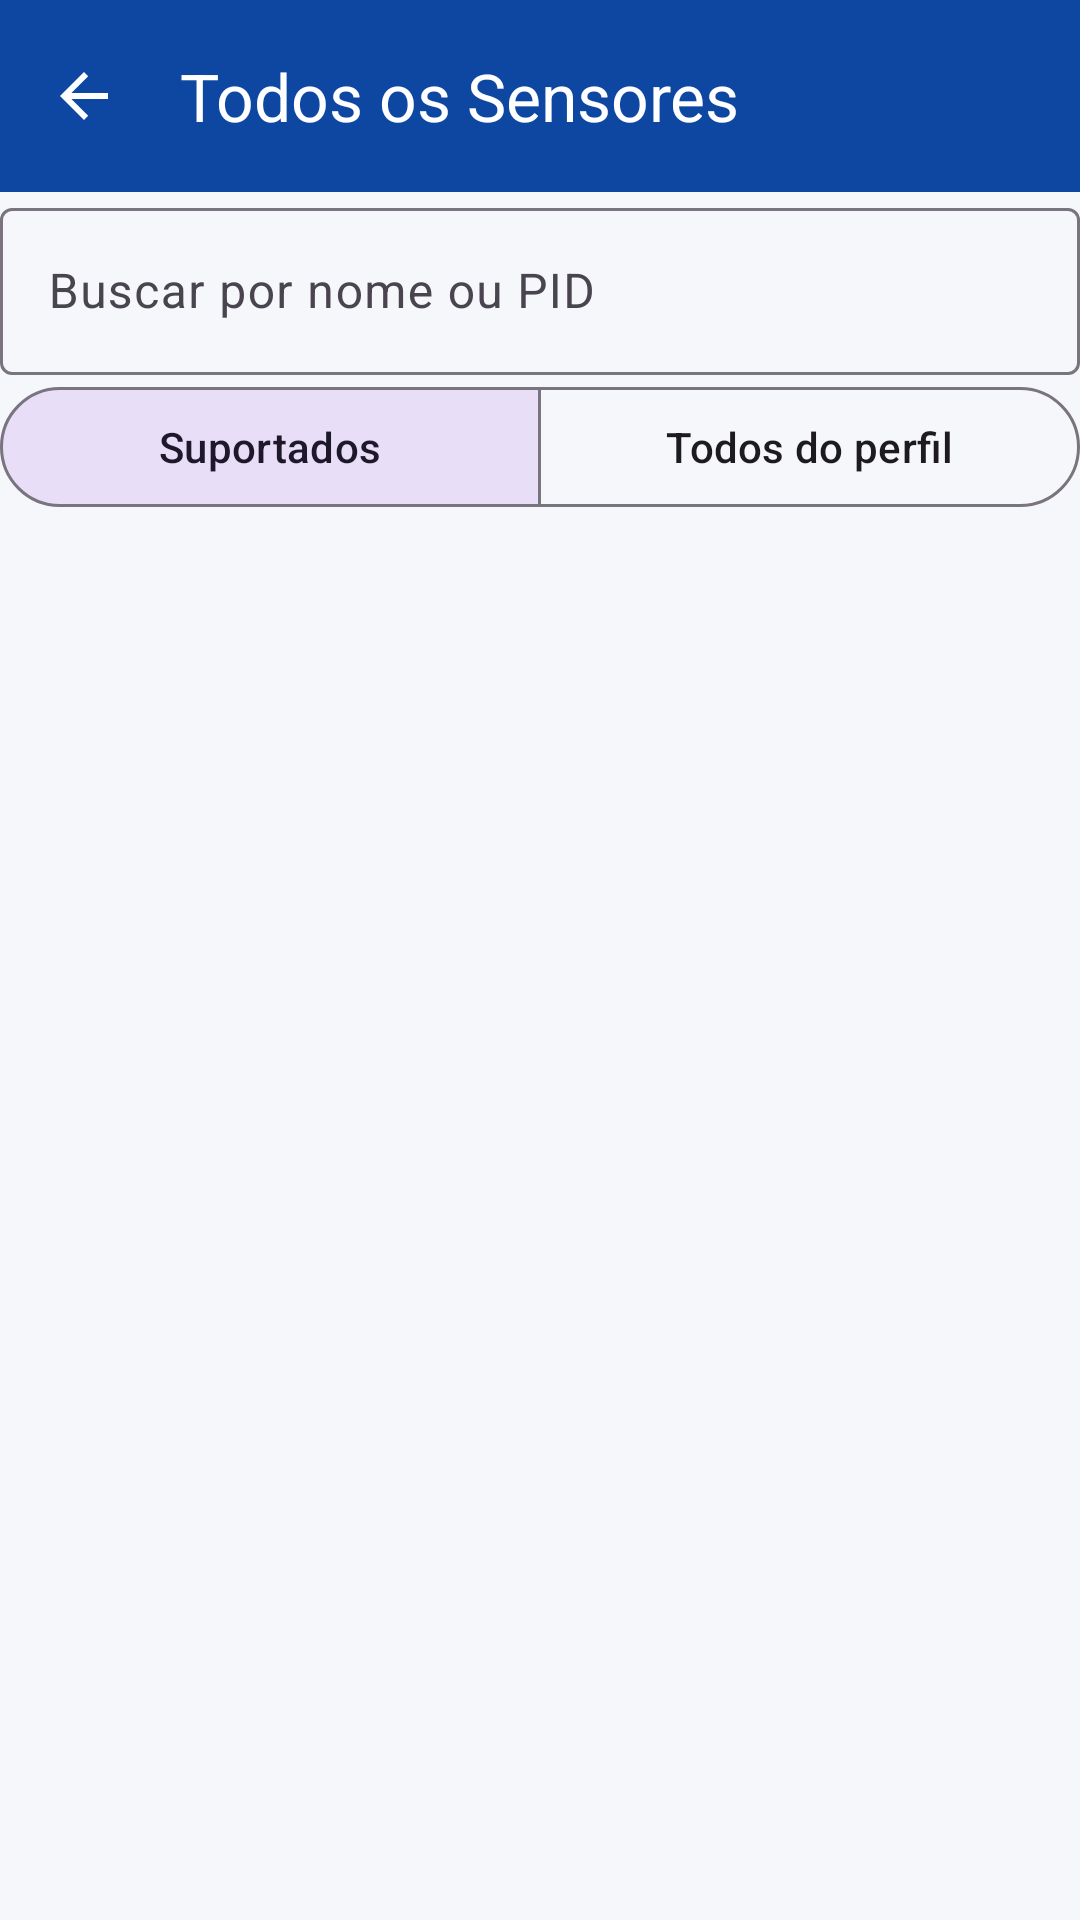

Produce the Android XML layout that renders to this screen, including the resource entries it uses.
<!-- AndroidManifest.xml: application theme Theme.CharruaMotors -->
<!-- res/layout/activity_sensores.xml -->
<?xml version="1.0" encoding="utf-8"?>
<LinearLayout xmlns:android="http://schemas.android.com/apk/res/android"
    xmlns:app="http://schemas.android.com/apk/res-auto"
    android:layout_width="match_parent"
    android:layout_height="match_parent"
    android:background="?android:colorBackground"
    android:orientation="vertical">

    <com.google.android.material.appbar.AppBarLayout
        android:id="@+id/appbar"
        android:layout_width="match_parent"
        android:layout_height="wrap_content"
        android:background="?attr/colorPrimary">

        <com.google.android.material.appbar.MaterialToolbar
            android:id="@+id/toolbar"
            style="@style/Widget.CharruaMotors.Toolbar"
            android:layout_width="match_parent"
            android:layout_height="?attr/actionBarSize"
            android:theme="@style/ThemeOverlay.Material3.Dark.ActionBar"
            app:navigationContentDescription="@string/voltar"
            app:navigationIcon="?attr/homeAsUpIndicator"
            app:subtitleTextColor="@color/branco"
            app:title="@string/sensores_titulo" />
    </com.google.android.material.appbar.AppBarLayout>

    <LinearLayout
        android:id="@+id/conteudo"
        android:layout_width="match_parent"
        android:layout_height="0dp"
        android:layout_weight="1"
        android:orientation="vertical">

        <com.google.android.material.textfield.TextInputLayout
            style="@style/Widget.CharruaMotors.TextInput"
            android:layout_width="match_parent"
            android:layout_height="wrap_content"
            android:layout_marginHorizontal="@dimen/margem_tela"
            android:layout_marginTop="@dimen/espaco_pequeno"
            android:hint="@string/sensores_busca">

            <com.google.android.material.textfield.TextInputEditText
                android:id="@+id/campo_busca"
                android:layout_width="match_parent"
                android:layout_height="wrap_content"
                android:imeOptions="actionDone|flagNoExtractUi"
                android:inputType="text" />
        </com.google.android.material.textfield.TextInputLayout>

        <HorizontalScrollView
            android:layout_width="match_parent"
            android:layout_height="wrap_content"
            android:clipToPadding="false"
            android:paddingHorizontal="@dimen/margem_tela"
            android:scrollbars="none">

            <com.google.android.material.chip.ChipGroup
                android:id="@+id/grupo_categoria"
                android:layout_width="wrap_content"
                android:layout_height="wrap_content"
                app:selectionRequired="true"
                app:singleLine="true"
                app:singleSelection="true" />
        </HorizontalScrollView>

        <com.google.android.material.button.MaterialButtonToggleGroup
            android:id="@+id/grupo_filtro"
            android:layout_width="match_parent"
            android:layout_height="wrap_content"
            android:layout_marginHorizontal="@dimen/margem_tela"
            app:checkedButton="@+id/botao_suportados"
            app:selectionRequired="true"
            app:singleSelection="true">

            <com.google.android.material.button.MaterialButton
                android:id="@+id/botao_suportados"
                style="?attr/materialButtonOutlinedStyle"
                android:layout_width="0dp"
                android:layout_height="wrap_content"
                android:layout_weight="1"
                android:text="@string/sensores_suportados" />
            <com.google.android.material.button.MaterialButton
                android:id="@+id/botao_todos"
                style="?attr/materialButtonOutlinedStyle"
                android:layout_width="0dp"
                android:layout_height="wrap_content"
                android:layout_weight="1"
                android:text="@string/sensores_todos" />
        </com.google.android.material.button.MaterialButtonToggleGroup>

        <TextView
            android:id="@+id/texto_resumo"
            android:layout_width="match_parent"
            android:layout_height="wrap_content"
            android:layout_marginHorizontal="@dimen/margem_tela"
            android:textAppearance="?attr/textAppearanceLabelSmall"
            android:textColor="@color/texto_secundario" />

        <TextView
            android:id="@+id/texto_vazio"
            android:layout_width="match_parent"
            android:layout_height="wrap_content"
            android:gravity="center"
            android:padding="@dimen/margem_tela"
            android:textAppearance="?attr/textAppearanceBodyMedium"
            android:textColor="@color/texto_secundario"
            android:visibility="gone" />

        <androidx.recyclerview.widget.RecyclerView
            android:id="@+id/lista"
            android:layout_width="match_parent"
            android:layout_height="0dp"
            android:layout_weight="1" />
    </LinearLayout>
</LinearLayout>
<!-- resources referenced by this layout -->
<resources>
  <color name="branco">#FFFFFF</color>
  <color name="texto_secundario">#5F6368</color>
  <string name="sensores_busca">Buscar por nome ou PID</string>
  <string name="sensores_suportados">Suportados</string>
  <string name="sensores_titulo">Todos os Sensores</string>
  <string name="sensores_todos">Todos do perfil</string>
  <string name="voltar">Voltar</string>
  <style name="Widget.CharruaMotors.TextInput" parent="Widget.Material3.TextInputLayout.OutlinedBox">
          <item name="android:layout_marginTop">@dimen/espaco_pequeno</item>
      </style>
  <style name="Widget.CharruaMotors.Toolbar" parent="Widget.Material3.Toolbar">
          <item name="android:background">@color/azul_primario</item>
          <item name="titleTextColor">@color/branco</item>
          <item name="navigationIconTint">@color/branco</item>
      </style>
  <style name="Theme.CharruaMotors" parent="Theme.Material3.DayNight.NoActionBar">
          <item name="colorPrimary">@color/azul_primario</item>
          <item name="colorOnPrimary">@color/branco</item>
          <item name="colorPrimaryContainer">@color/azul_primario_escuro</item>
          <item name="colorSecondary">@color/laranja_destaque</item>
          <item name="colorOnSecondary">@color/branco</item>
          <item name="colorError">@color/erro</item>
          <item name="android:colorBackground">@color/fundo</item>
          <item name="android:statusBarColor">@color/azul_primario_escuro</item>
      </style>
  <color name="azul_primario">#0D47A1</color>
  <color name="azul_primario_escuro">#002171</color>
  <color name="laranja_destaque">#FF6F00</color>
  <color name="erro">#B3261E</color>
  <color name="fundo">#F5F7FA</color>
</resources>
